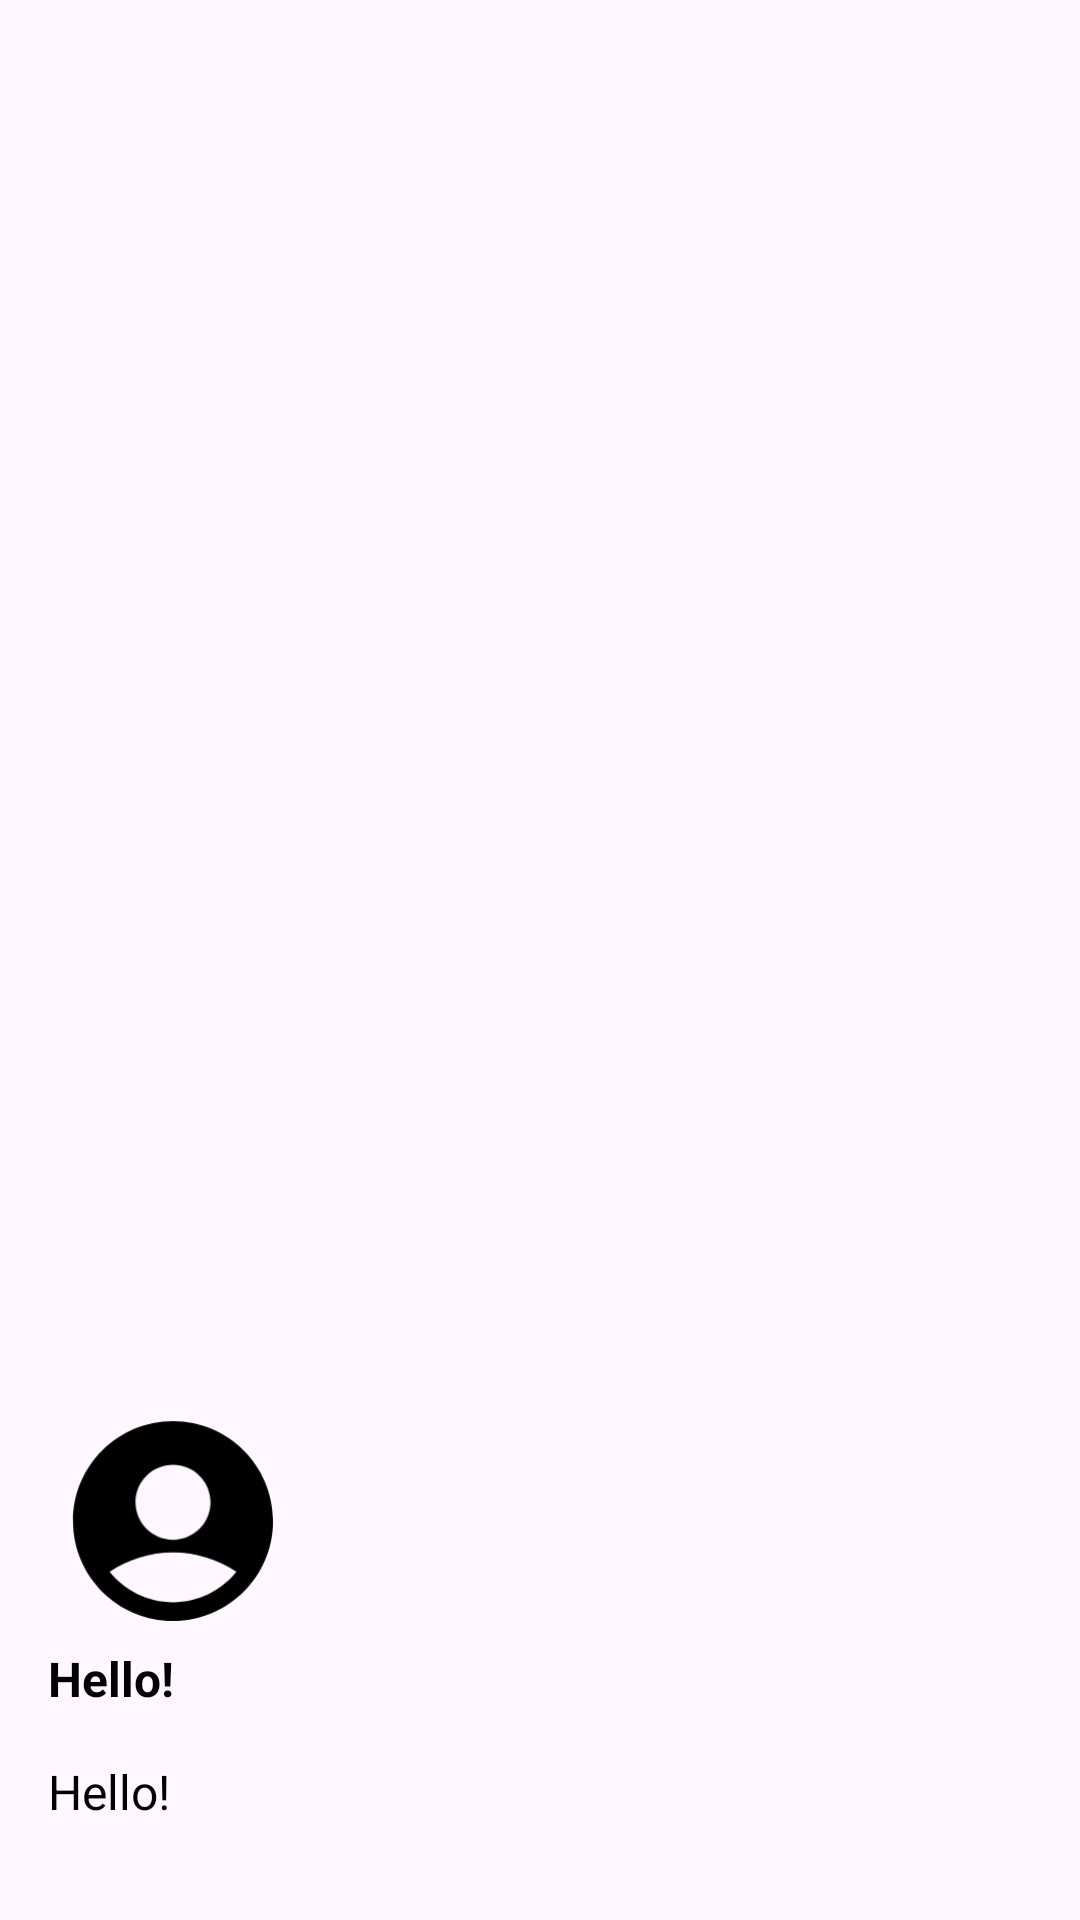

Write the Android layout XML for this screen, with the resource values it uses.
<!-- AndroidManifest.xml: application theme Theme.App006 -->
<!-- res/layout/employee_nav_header.xml -->
<?xml version="1.0" encoding="utf-8"?>
<LinearLayout
    xmlns:android="http://schemas.android.com/apk/res/android"
    android:orientation="vertical"
    android:layout_width="match_parent"
    android:layout_height="200dp"
    android:gravity="bottom"
    android:padding="16dp"
    android:background="@drawable/headerbkg"
    android:theme="@style/ThemeOverlay.AppCompat.Dark">

    <ImageView
        android:layout_width="250px"
        android:layout_height="250px"
        android:src="@drawable/account_circle_40dp_e3e3e3"/>





    <TextView
        android:id="@+id/greeting_name"
        android:layout_width="wrap_content"
        android:layout_height="wrap_content"
        android:text="Hello!"
        android:textColor="@color/black"
        android:textSize="16sp"
        android:textStyle="bold"
        android:layout_marginBottom="16dp"/>
    <TextView
        android:id="@+id/greeting_message"
        android:layout_width="wrap_content"
        android:layout_height="wrap_content"
        android:text="Hello!"
        android:textColor="@color/black"
        android:textSize="16sp"
        android:layout_marginBottom="16dp"/>


</LinearLayout>
<!-- resources referenced by this layout -->
<resources>
  <color name="black">#FF000000</color>
  <!-- drawable account_circle_40dp_e3e3e3 (drawable) -->
  <vector xmlns:android="http://schemas.android.com/apk/res/android"
      android:width="40dp"
      android:height="40dp"
      android:viewportWidth="20"
  
      android:viewportHeight="20">
    <path
        android:pathData="M10,2c-4.42,0 -8,3.58 -8,8s3.58,8 8,8 8,-3.58 8,-8 -3.58,-8 -8,-8zM10,5.5c1.66,0 3,1.34 3,3s-1.34,3 -3,3 -3,-1.34 -3,-3 1.34,-3 3,-3zM10,16.5c-2.05,0 -3.87,-0.95 -5.07,-2.44 1.45,-0.98 3.19,-1.56 5.07,-1.56s3.62,0.58 5.07,1.56c-1.2,1.49 -3.02,2.44 -5.07,2.44z"
        android:fillColor="#000000"/>
  </vector>
  <style name="Theme.App006" parent="Base.Theme.App006" />
  <style name="Base.Theme.App006" parent="Theme.Material3.DayNight.NoActionBar">
          
          
      </style>
</resources>
